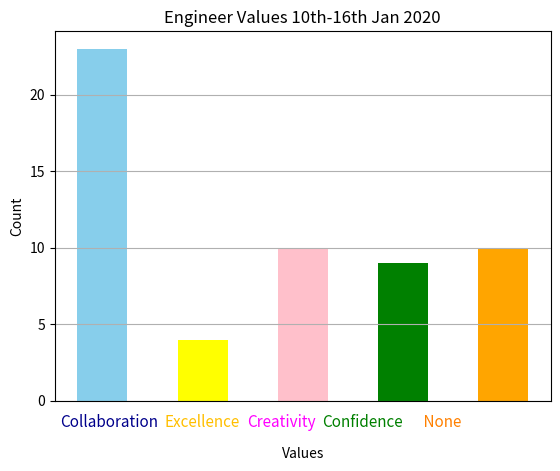

This figure's Python source:
#!/usr/bin/env python3
# -*- coding: utf-8 -*-
"""
Created on Fri Jan 17 11:59:49 2020

[redacted]
"""
import matplotlib.pyplot as plt
import numpy as np
from matplotlib.offsetbox import AnchoredOffsetbox, TextArea, HPacker, VPacker
#****************************
# -- please change date range and values for the count of 
#'Collaboration', 'Excellence', 'Creativity', 'Confidence', 'None'
#******************************
date = '10th-16th Jan'
height = [23, 4, 10, 9, 10]

# arrange plot size and colours
bars = ['Collaboration', 'Excellence', 'Creativity', 'Confidence', 'None']
y_pos = np.arange(len(bars))
fig, ax = plt.subplots(1, 1)
ax.grid(zorder=0)
ax.bar(y_pos, height,width=0.5,align='center', color=['skyblue', 'yellow', 'pink', 'green', 'orange'])

# value labels 
plt.xticks([])
xbox1 = TextArea("Collaboration", textprops=dict(color="darkblue", size=11))
xbox2 = TextArea("Excellence",     textprops=dict(color="#ffbf00", size=11))
xbox3 = TextArea("Creativity", textprops=dict(color="#ff00ff", size=11))
xbox4 = TextArea("Confidence",     textprops=dict(color="green", size=11))
xbox5 = TextArea("    None", textprops=dict(color="#ff8000", size=11))

xbox = HPacker(children=[xbox1, xbox2, xbox3,xbox4,xbox5],align="center", pad=0, sep=5)

anchored_xbox = AnchoredOffsetbox(loc=3, child=xbox, pad=0., frameon=False, bbox_to_anchor=(0.01, 0.5), 
                                  bbox_transform=ax.transAxes, borderpad=0.)

anchored_xbox = AnchoredOffsetbox(loc=3, child=xbox, pad=0., frameon=False, bbox_to_anchor=(0.01, -0.08), 
                                  bbox_transform=ax.transAxes, borderpad=0.)


ax.add_artist(anchored_xbox)

#graph labels

plt.xlabel('Values')
ax.xaxis.set_label_coords(0.5, -.125)
plt.ylabel('Count')
plt.title('Engineer Values '+date+' 2020')

#also can save to a file
plt.savefig(date+' values.png')
plt.show()


